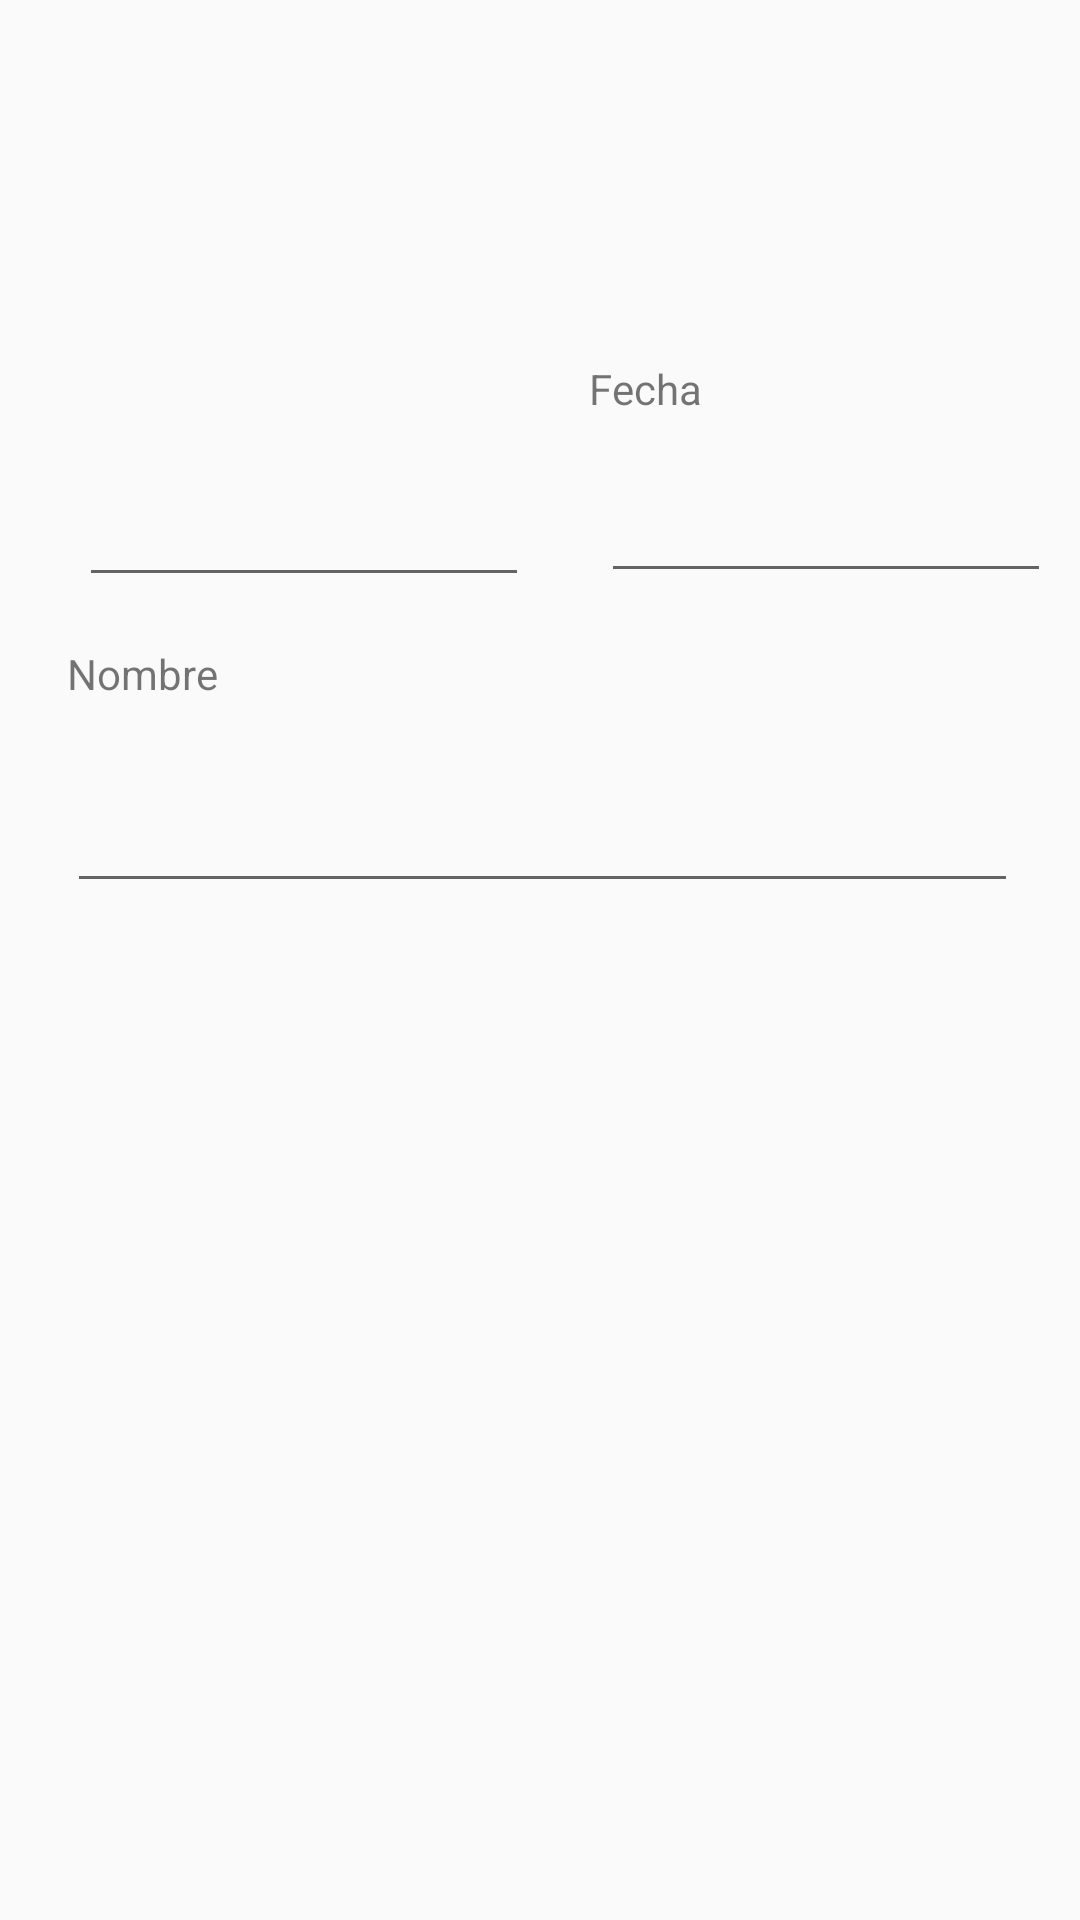

Android layout source for this screen:
<!-- AndroidManifest.xml: application theme Theme.SalaryManager -->
<!-- res/layout/activity_add.xml -->
<?xml version="1.0" encoding="utf-8"?>
<androidx.constraintlayout.widget.ConstraintLayout xmlns:android="http://schemas.android.com/apk/res/android"
    xmlns:app="http://schemas.android.com/apk/res-auto"
    xmlns:tools="http://schemas.android.com/tools"
    android:layout_width="match_parent"
    android:layout_height="match_parent">

    <TextView
        android:id="@+id/textView"
        android:layout_width="wrap_content"
        android:layout_height="wrap_content"
        android:layout_marginStart="50dp"
        android:layout_marginTop="120dp"
        android:layout_marginEnd="316dp"
        android:text="Monto"
        app:layout_constraintEnd_toEndOf="parent"
        app:layout_constraintHorizontal_bias="0.8"
        app:layout_constraintStart_toStartOf="parent"
        app:layout_constraintTop_toTopOf="parent" />

    <EditText
        android:id="@+id/editTextDate"
        android:layout_width="150dp"
        android:layout_height="wrap_content"
        android:layout_marginStart="4dp"
        android:ems="10"
        android:inputType="date"
        app:layout_constraintBaseline_toBaselineOf="@+id/editTextNumberMonto"
        app:layout_constraintStart_toStartOf="@+id/textView3" />

    <EditText
        android:id="@+id/editTextNumberMonto"
        android:layout_width="150dp"
        android:layout_height="44dp"
        android:layout_marginStart="4dp"
        android:layout_marginTop="16dp"
        android:ems="10"
        android:inputType="numberDecimal"
        app:layout_constraintStart_toStartOf="@+id/textView"
        app:layout_constraintTop_toBottomOf="@+id/textView" />

    <TextView
        android:id="@+id/textView3"
        android:layout_width="wrap_content"
        android:layout_height="wrap_content"
        android:layout_marginStart="20dp"
        android:text="Fecha"
        app:layout_constraintBaseline_toBaselineOf="@+id/textView"
        app:layout_constraintStart_toEndOf="@+id/editTextNumberMonto" />

    <EditText
        android:id="@+id/editTextNombre"
        android:layout_width="317dp"
        android:layout_height="51dp"
        android:layout_marginTop="16dp"
        android:ems="10"
        android:inputType="textPersonName"
        app:layout_constraintStart_toStartOf="@+id/textView2"
        app:layout_constraintTop_toBottomOf="@+id/textView2" />

    <TextView
        android:id="@+id/textView2"
        android:layout_width="wrap_content"
        android:layout_height="wrap_content"
        android:layout_marginTop="16dp"
        android:text="Nombre"
        app:layout_constraintStart_toStartOf="@+id/textView"
        app:layout_constraintTop_toBottomOf="@+id/editTextNumberMonto" />

    <ImageView
        android:id="@+id/imageViewIconSet"
        android:layout_width="200dp"
        android:layout_height="200dp"
        android:layout_marginTop="32dp"
        app:layout_constraintEnd_toEndOf="parent"
        app:layout_constraintHorizontal_bias="0.497"
        app:layout_constraintStart_toStartOf="parent"
        app:layout_constraintTop_toBottomOf="@+id/editTextNombre"
        app:srcCompat="@drawable/noimg" />

</androidx.constraintlayout.widget.ConstraintLayout>
<!-- resources referenced by this layout -->
<resources>
  <style name="Theme.SalaryManager" parent="Theme.AppCompat.DayNight.DarkActionBar">
          
          <item name="colorPrimary">@color/purple_200</item>
          <item name="colorPrimaryVariant">@color/purple_700</item>
          <item name="colorOnPrimary">@color/white</item>
          
          <item name="colorSecondary">@color/teal_200</item>
          <item name="colorSecondaryVariant">@color/teal_700</item>
          <item name="colorOnSecondary">@color/black</item>
          
          <item name="android:statusBarColor">?attr/colorPrimaryVariant</item>
      </style>
  <color name="purple_200">#FFBB86FC</color>
  <color name="purple_700">#FF3700B3</color>
  <color name="white">#FFFFFFFF</color>
  <color name="teal_200">#FF03DAC5</color>
  <color name="teal_700">#FF018786</color>
  <color name="black">#FF000000</color>
</resources>
